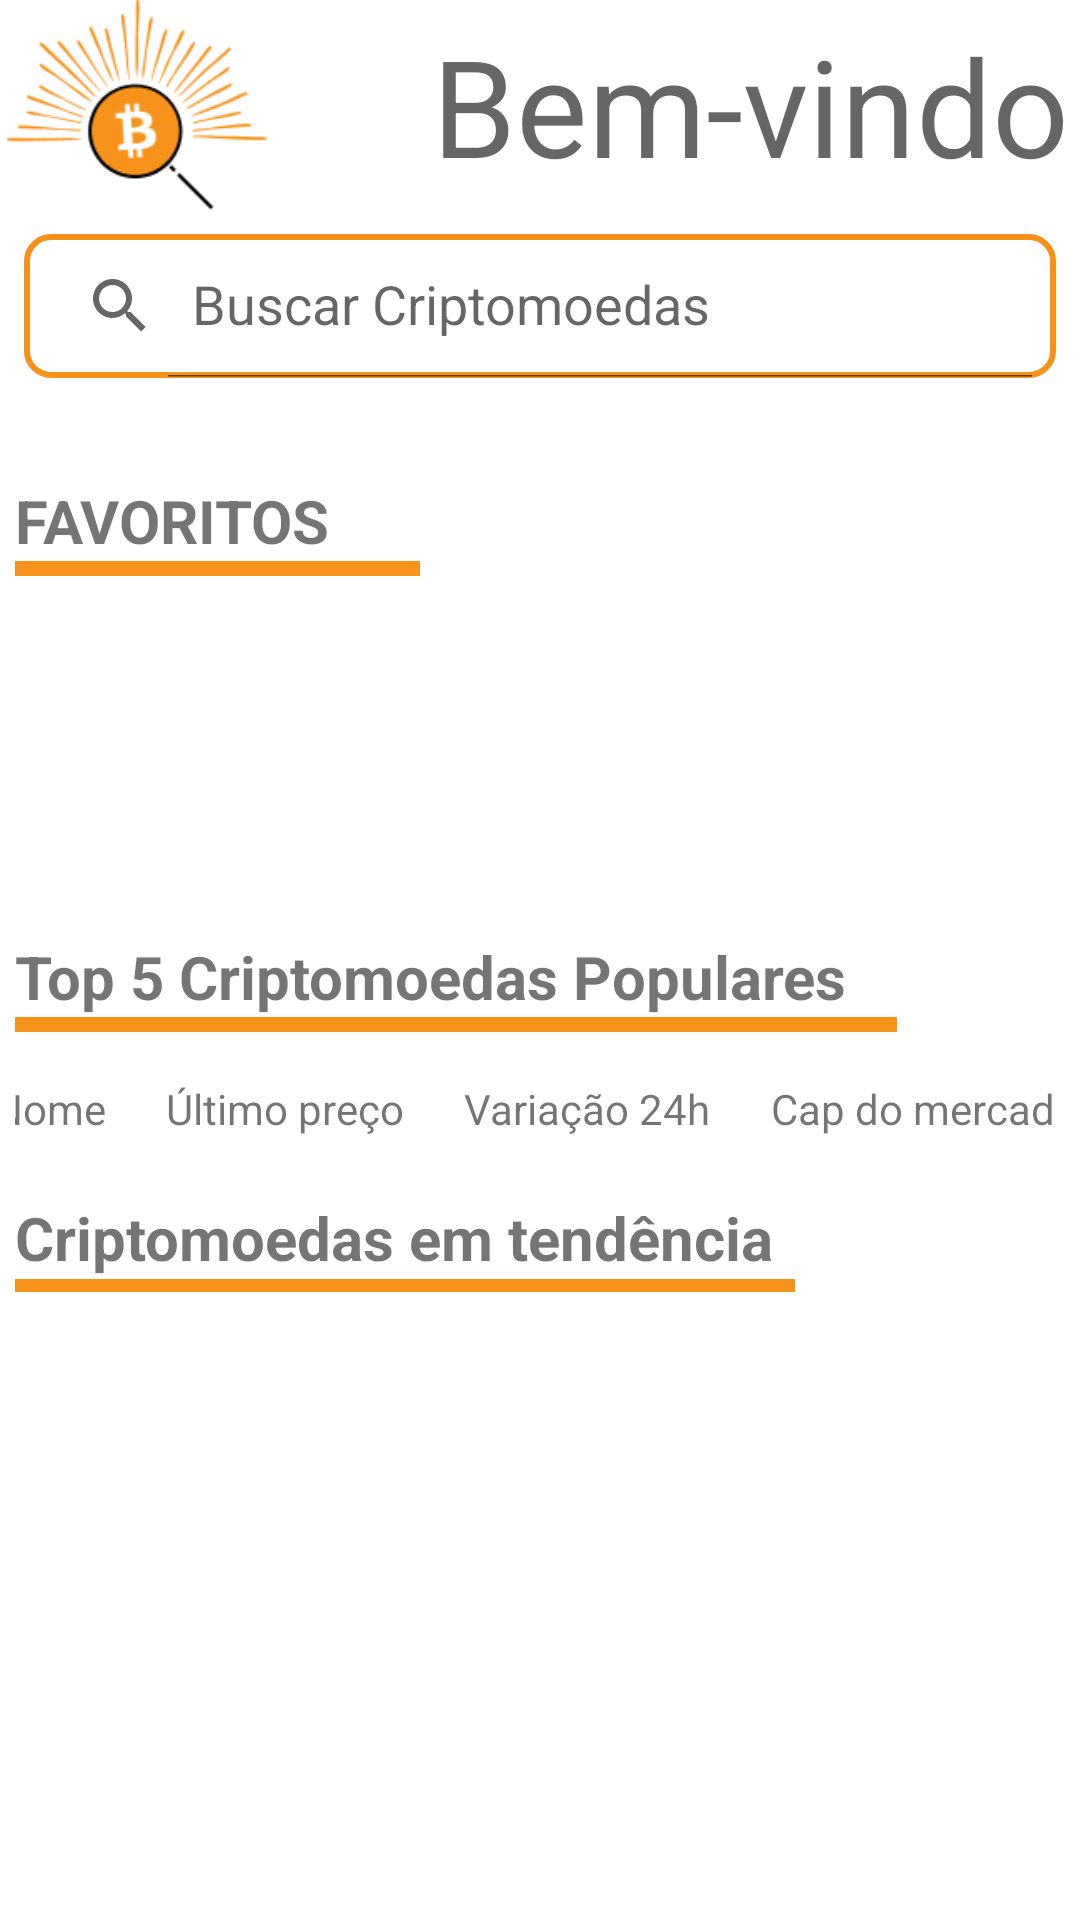

Here is an Android app screen rendered from its layout file. Give the layout XML and the strings, colors and styles it references.
<!-- AndroidManifest.xml: application theme Theme.CriptoScan -->
<!-- res/layout/fragment_home.xml -->
<?xml version="1.0" encoding="utf-8"?>
<androidx.constraintlayout.widget.ConstraintLayout xmlns:android="http://schemas.android.com/apk/res/android"
    xmlns:app="http://schemas.android.com/apk/res-auto"
    xmlns:tools="http://schemas.android.com/tools"
    android:layout_width="match_parent"
    android:layout_height="match_parent"
    tools:context=".ui.home.HomeFragment"
    android:id="@+id/layout_home">

    <LinearLayout
        android:id="@+id/linearLayout5"
        android:layout_width="0dp"
        android:layout_height="0dp"
        android:orientation="vertical"
        app:layout_constraintBottom_toBottomOf="parent"
        app:layout_constraintEnd_toEndOf="parent"
        app:layout_constraintStart_toStartOf="parent"
        android:focusableInTouchMode="true"
        app:layout_constraintTop_toTopOf="parent">

        <LinearLayout
            android:id="@+id/BemVindo"
            android:layout_width="409dp"
            android:layout_height="70dp"
            android:orientation="horizontal">

            <ImageView
                android:id="@+id/imageView5"
                android:layout_width="182dp"
                android:layout_height="wrap_content"
                android:layout_gravity="bottom|center"
                android:layout_weight="1"
                android:src="@drawable/logo" />

            <TextView
                android:id="@+id/textView2"
                android:layout_width="match_parent"
                android:layout_height="wrap_content"
                android:layout_gravity="center"
                android:layout_weight="1"
                android:gravity="center"
                android:text="Bem-vindo"
                android:textAppearance="@style/TextAppearance.AppCompat.Display2" />

        </LinearLayout>

        <LinearLayout
            android:id="@+id/Search"
            android:layout_width="match_parent"
            android:layout_height="70dp"
            android:orientation="vertical">

            <androidx.appcompat.widget.SearchView
                android:id="@+id/searchView"
                android:layout_width="match_parent"
                android:layout_height="wrap_content"
                android:layout_margin="8dp"
                android:background="@drawable/search_view_bg"

                app:iconifiedByDefault="false"
                app:layout_constraintEnd_toEndOf="parent"
                app:layout_constraintHorizontal_bias="0.5"
                app:layout_constraintStart_toStartOf="parent"
                app:layout_constraintTop_toTopOf="parent"
                app:queryHint="Buscar Criptomoedas"


                />


        </LinearLayout>

        <LinearLayout
            android:id="@+id/Favoritos"
            android:layout_width="match_parent"
            android:layout_height="wrap_content"
            android:orientation="horizontal"
            android:paddingTop="20dp"
            android:paddingEnd="10dp">

            <LinearLayout
                android:layout_width="match_parent"
                android:layout_height="match_parent"

                android:layout_marginStart="5dp"
                android:layout_weight="1"
                android:orientation="vertical">

                <TextView
                    android:id="@+id/textView6"
                    android:layout_width="wrap_content"
                    android:layout_height="wrap_content"
                    android:layout_weight="1"
                    android:text="FAVORITOS"
                    android:textAlignment="viewStart"
                    android:textSize="20sp"
                    android:textStyle="bold" />

                <ImageView
                    android:id="@+id/imageView"
                    android:layout_width="wrap_content"
                    android:layout_height="wrap_content"
                    android:src="@drawable/barra_laranja" />

                <LinearLayout
                    android:layout_width="match_parent"
                    android:layout_height="100dp"
                    android:layout_weight="1"
                    android:orientation="horizontal">

                    
                    <ListView
                        android:id="@+id/listView_favoritos"
                        android:layout_width="match_parent"
                        android:layout_height="wrap_content" />
                </LinearLayout>

            </LinearLayout>

        </LinearLayout>

        <LinearLayout
            android:id="@+id/CriptoPopulares"
            android:layout_width="match_parent"
            android:layout_height="wrap_content"
            android:gravity="center"
            android:orientation="horizontal"
            android:paddingTop="20dp">

            <LinearLayout
                android:layout_width="match_parent"
                android:layout_height="match_parent"
                android:layout_marginStart="5dp"
                android:orientation="vertical">

                <TextView
                    android:id="@+id/textView7"
                    android:layout_width="wrap_content"
                    android:layout_height="wrap_content"
                    android:autoSizeTextType="none"
                    android:ellipsize="none"
                    android:text="Top 5 Criptomoedas Populares"
                    android:textSize="20sp"
                    android:textStyle="bold" />

                <ImageView
                    android:id="@+id/imageView4"
                    android:layout_width="wrap_content"
                    android:layout_height="wrap_content"
                    android:src="@drawable/barra_cripto_popu" />

                <TableLayout
                    android:id="@+id/table_criptoPopulares"
                    android:layout_width="wrap_content"
                    android:layout_height="wrap_content"
                    android:layout_gravity="center|start"
                    android:paddingTop="8dp"
                    android:paddingEnd="8dp">

                    <TableRow
                        android:id="@+id/CriptoPopularesL1"
                        android:layout_width="match_parent"
                        android:layout_height="match_parent"
                        android:gravity="clip_horizontal|center|center_horizontal"
                        android:paddingTop="8dp">

                        <TextView
                            android:id="@+id/textView8"
                            android:layout_width="wrap_content"
                            android:layout_height="wrap_content"
                            android:text="Nome" />

                        <TextView
                            android:id="@+id/textView9"
                            android:layout_width="match_parent"
                            android:layout_height="wrap_content"
                            android:paddingLeft="20dp"
                            android:text="Último preço" />

                        <TextView
                            android:id="@+id/textView10"
                            android:layout_width="wrap_content"
                            android:layout_height="wrap_content"
                            android:paddingLeft="20dp"
                            android:text="Variação 24h" />

                        <TextView
                            android:id="@+id/textView11"
                            android:layout_width="wrap_content"
                            android:layout_height="wrap_content"
                            android:paddingLeft="20dp"
                            android:text="Cap do mercado" />
                    </TableRow>
                </TableLayout>

            </LinearLayout>
        </LinearLayout>

        <LinearLayout
            android:id="@+id/CriptomoedasTend"
            android:layout_width="match_parent"
            android:layout_height="wrap_content"
            android:orientation="horizontal"
            android:paddingTop="20dp">

            <LinearLayout
                android:layout_width="match_parent"
                android:layout_height="match_parent"
                android:layout_marginStart="5dp"
                android:orientation="vertical">

                <TextView
                    android:id="@+id/textView22"
                    android:layout_width="match_parent"
                    android:layout_height="wrap_content"
                    android:text="Criptomoedas em tendência"
                    android:textSize="20sp"
                    android:textStyle="bold" />

                <ImageView
                    android:id="@+id/imageView11"
                    android:layout_width="260dp"
                    android:layout_height="wrap_content"
                    android:src="@drawable/barra_cripto_popu" />

                <LinearLayout
                    android:layout_width="match_parent"
                    android:layout_height="match_parent"
                    android:orientation="vertical"
                    android:paddingTop="20dp">

                    <LinearLayout
                        android:layout_width="wrap_content"
                        android:layout_height="wrap_content"
                        android:layout_weight="1">

                        <ListView
                            android:id="@+id/listView"
                            android:layout_width="395dp"
                            android:layout_height="match_parent" />
                    </LinearLayout>

                </LinearLayout>
            </LinearLayout>
        </LinearLayout>

    </LinearLayout>

</androidx.constraintlayout.widget.ConstraintLayout>
<!-- resources referenced by this layout -->
<resources>
  <!-- drawable barra_cripto_popu (drawable) -->
  <vector xmlns:android="http://schemas.android.com/apk/res/android"
      android:width="294dp"
      android:height="5dp"
      android:viewportWidth="294"
      android:viewportHeight="5">
    <path
        android:pathData="M0,0h294v5h-294z"
        android:fillColor="#F7931A"/>
  </vector>
  <!-- drawable barra_laranja: png bitmap (drawable, 148 bytes) -->
  <!-- drawable icone_bitcoin: vector/xml drawable (drawable, 9293 chars, omitted) -->
  <!-- drawable icone_ethereum: vector/xml drawable (drawable, 8945 chars, omitted) -->
  <!-- drawable logo: png bitmap (drawable, 8453 bytes) -->
  <!-- drawable search_view_bg (drawable) -->
  <?xml version="1.0" encoding="utf-8"?>
  <shape xmlns:android="http://schemas.android.com/apk/res/android">
  
      <corners android:radius="8dp"/>
      <stroke android:color="@color/cor_logo" android:width="2dp"/>
  
  </shape>
  <string name="app_name">CriptoScan</string>
  <style name="Theme.CriptoScan" parent="Theme.MaterialComponents.DayNight.DarkActionBar">
          
          <item name="colorPrimary">@color/cor_logo</item>
          <item name="colorPrimaryVariant">@color/cor_alerta</item>
          <item name="colorOnPrimary">@color/white</item>
          <item name="colorAccent">@color/purple_500</item>
          
          <item name="colorSecondary">@color/teal_200</item>
          <item name="colorSecondaryVariant">@color/teal_700</item>
          <item name="colorOnSecondary">@color/black</item>
          
          <item name="android:statusBarColor">?attr/colorPrimaryVariant</item>
          
      </style>
  <color name="cor_logo">#F6921A</color>
  <color name="cor_alerta">#F0B90B</color>
  <color name="white">#FFFFFFFF</color>
  <color name="purple_500">#FF6200EE</color>
  <color name="teal_200">#FF03DAC5</color>
  <color name="teal_700">#FF018786</color>
  <color name="black">#FF000000</color>
</resources>
